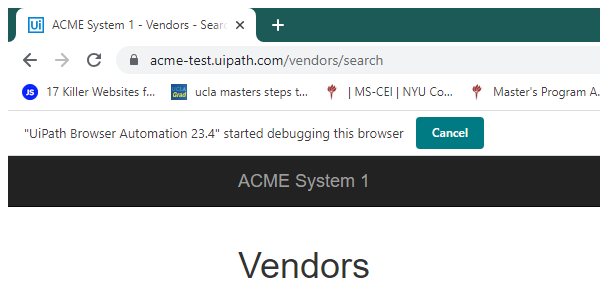
Task: Developer advance assignment1
Workflow: System1_NavigateTo_Dashboard

Step 1: Attach Browser- System1 (chrome.exe)

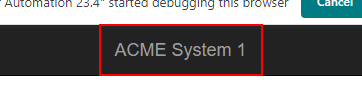
Step 2: click on the link 'ACME System 1'
